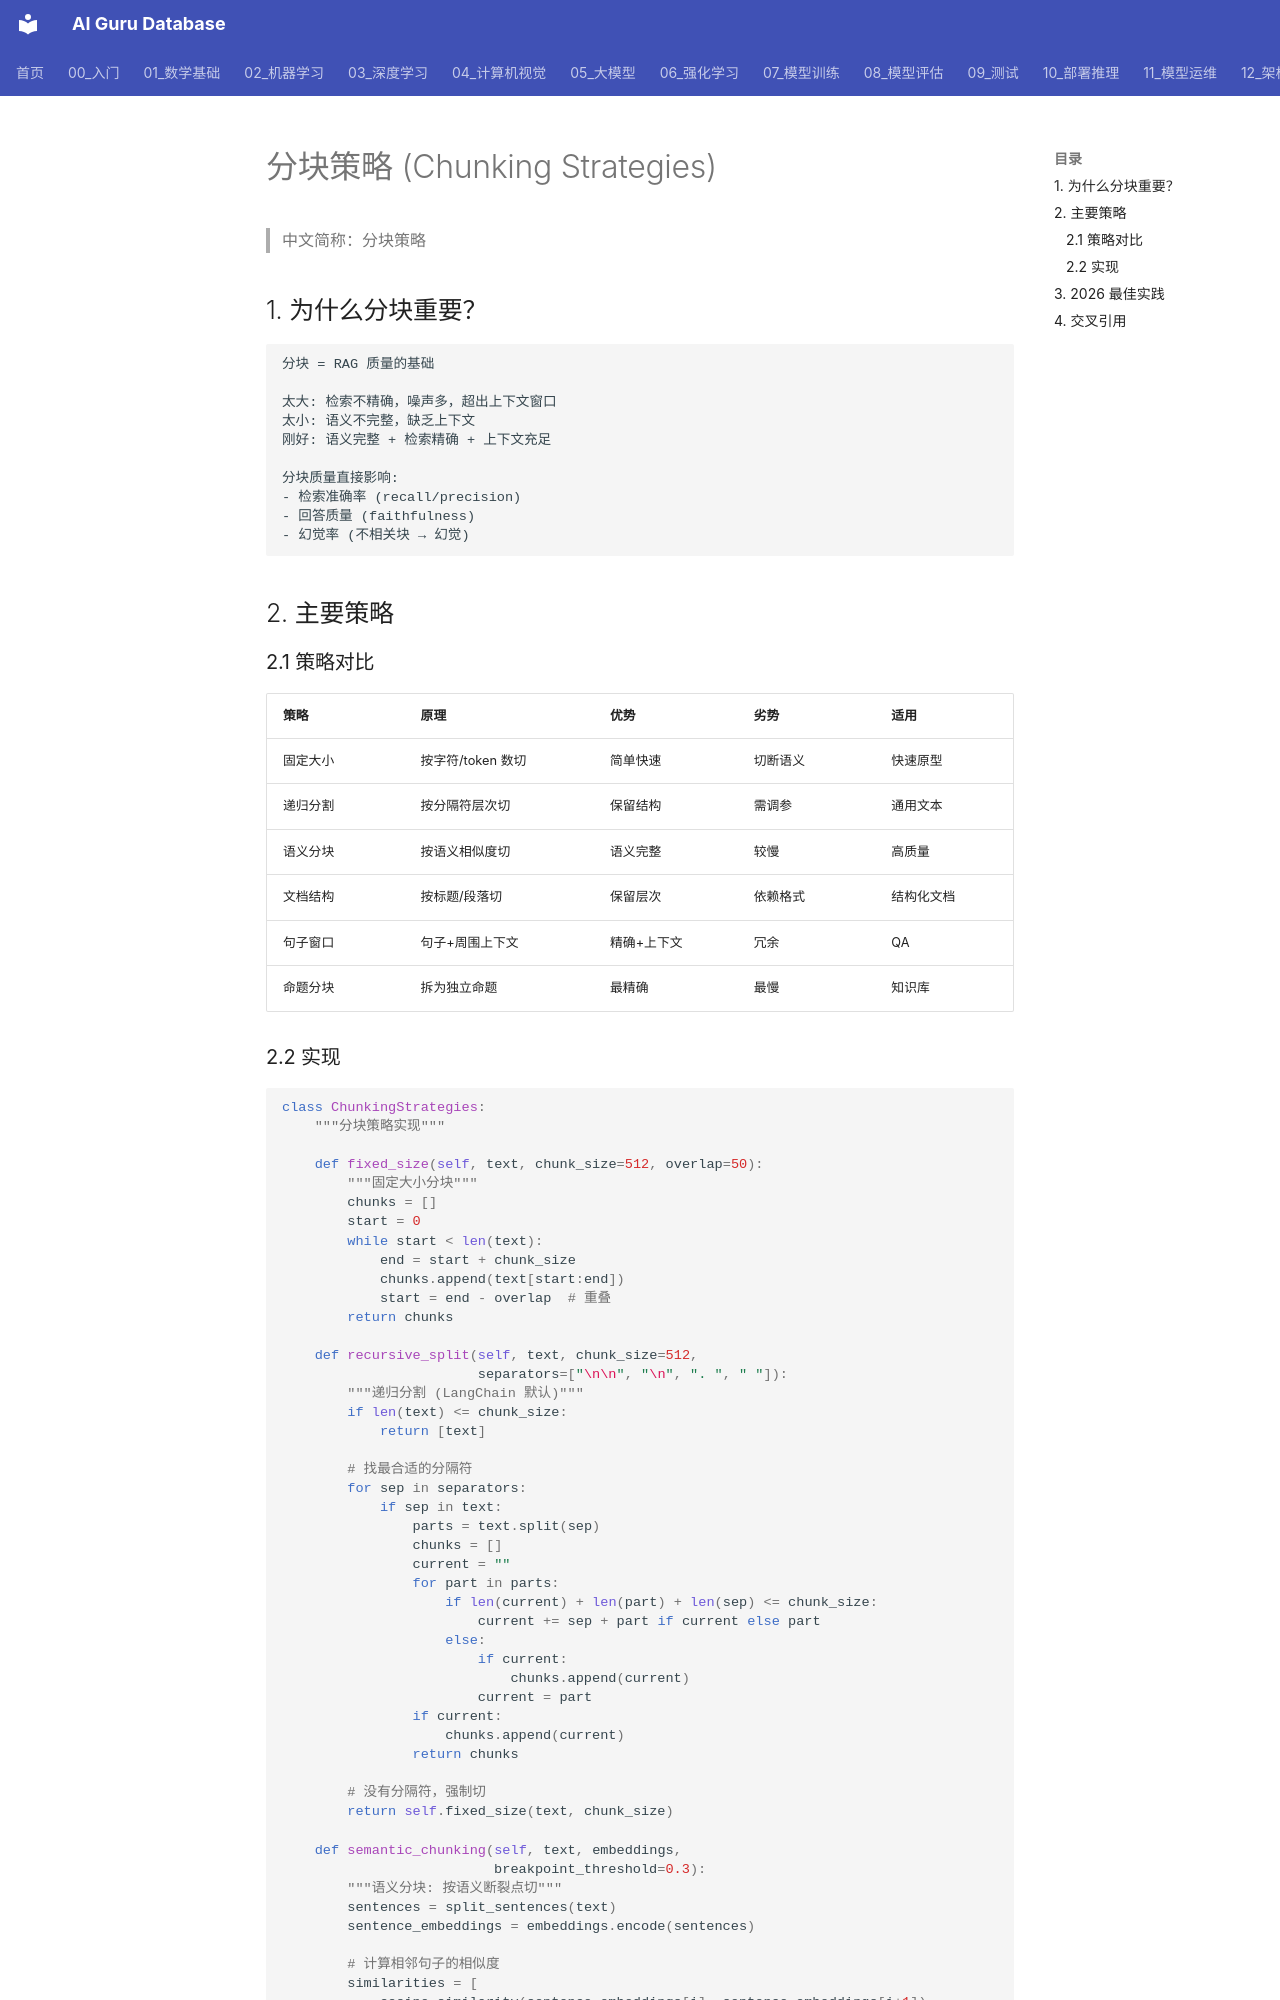

repository: ai-guru-global/ai-guru-database · page: 14_RAG系统/01_RAG基础/01_分块策略/index.html · generator: mkdocs

---
title: 分块策略 (Chunking Strategies)
category: 05-rag
tags: ["chunking", "semantic-chunking", "recursive-splitting", "document-structure"]
summary: "RAG 分块策略完整指南：固定/递归/语义/文档结构分块、2026 最佳实践、分块大小选择、重叠策略与评估方法。"
created: 2026-07-21
updated: 2026-07-21
tier: supporting
sources: []

name_zh: "分块策略"
---
# 分块策略 (Chunking Strategies)

> 中文简称：分块策略

## 1. 为什么分块重要？

```
分块 = RAG 质量的基础

太大: 检索不精确，噪声多，超出上下文窗口
太小: 语义不完整，缺乏上下文
刚好: 语义完整 + 检索精确 + 上下文充足

分块质量直接影响:
- 检索准确率 (recall/precision)
- 回答质量 (faithfulness)
- 幻觉率 (不相关块 → 幻觉)
```

## 2. 主要策略

### 2.1 策略对比

| 策略 | 原理 | 优势 | 劣势 | 适用 |
|------|------|------|------|------|
| 固定大小 | 按字符/token 数切 | 简单快速 | 切断语义 | 快速原型 |
| 递归分割 | 按分隔符层次切 | 保留结构 | 需调参 | 通用文本 |
| 语义分块 | 按语义相似度切 | 语义完整 | 较慢 | 高质量 |
| 文档结构 | 按标题/段落切 | 保留层次 | 依赖格式 | 结构化文档 |
| 句子窗口 | 句子+周围上下文 | 精确+上下文 | 冗余 | QA |
| 命题分块 | 拆为独立命题 | 最精确 | 最慢 | 知识库 |
